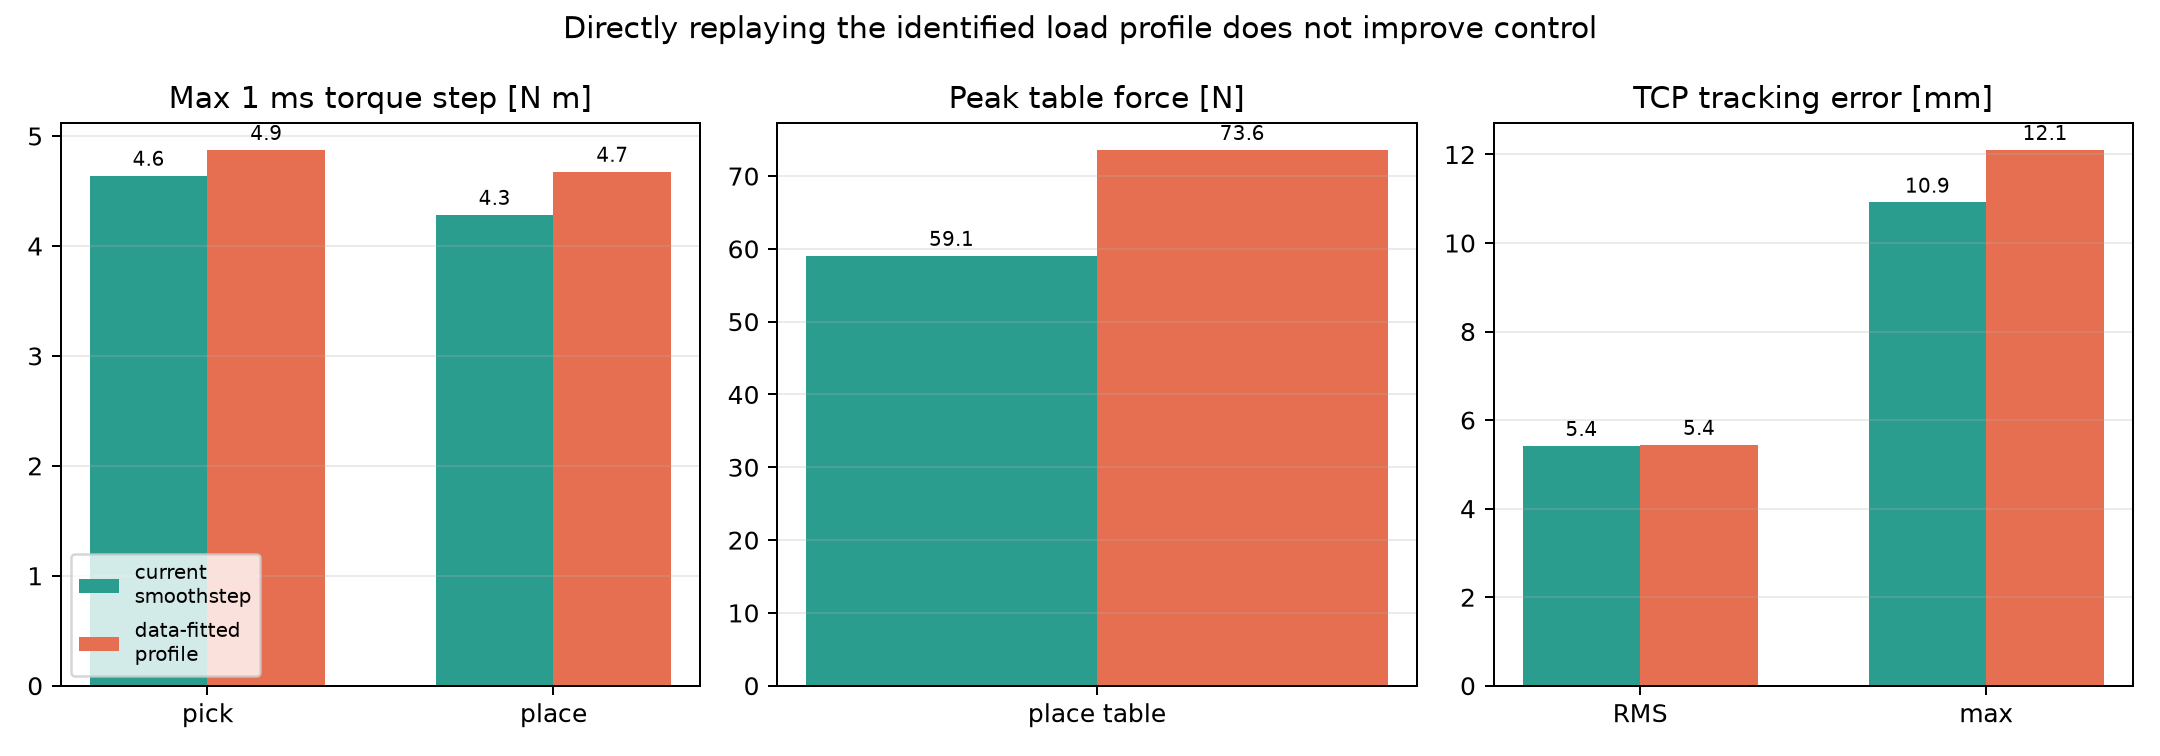

Values plotted in this chart, from the file beside it:
profile, mass_kg, repeat, rms_mm, max_mm, pick_torque_step_Nm, place_torque_step_Nm, table_force_N
current_smoothstep, 2.0, 0, 4.906, 9.997, 3.78, 3.455, 25.26
data_fitted, 2.0, 0, 4.918, 10.65, 3.711, 3.636, 31.54
current_smoothstep, 2.0, 1, 4.906, 9.997, 3.78, 3.455, 25.26
data_fitted, 2.0, 1, 4.918, 10.65, 3.711, 3.636, 31.54
current_smoothstep, 2.0, 2, 4.906, 9.997, 3.78, 3.455, 25.26
data_fitted, 2.0, 2, 4.918, 10.65, 3.711, 3.636, 31.54
current_smoothstep, 2.0, 3, 4.906, 9.997, 3.78, 3.455, 25.26
data_fitted, 2.0, 3, 4.918, 10.65, 3.711, 3.636, 31.54
current_smoothstep, 2.0, 4, 4.906, 9.997, 3.78, 3.455, 25.26
data_fitted, 2.0, 4, 4.918, 10.65, 3.711, 3.636, 31.54
current_smoothstep, 4.0, 0, 5.234, 10.61, 4.216, 3.956, 48.21
data_fitted, 4.0, 0, 5.254, 11.68, 4.635, 4.41, 58.27
current_smoothstep, 4.0, 1, 5.234, 10.61, 4.216, 3.956, 48.21
data_fitted, 4.0, 1, 5.254, 11.68, 4.635, 4.41, 58.27
current_smoothstep, 4.0, 2, 5.234, 10.61, 4.216, 3.956, 48.21
data_fitted, 4.0, 2, 5.254, 11.68, 4.635, 4.41, 58.27
current_smoothstep, 4.0, 3, 5.234, 10.61, 4.216, 3.956, 48.21
data_fitted, 4.0, 3, 5.254, 11.68, 4.635, 4.41, 58.27
current_smoothstep, 4.0, 4, 5.234, 10.61, 4.216, 3.956, 48.21
data_fitted, 4.0, 4, 5.254, 11.68, 4.635, 4.41, 58.27
current_smoothstep, 6.0, 0, 5.584, 11.22, 4.974, 4.662, 70.66
data_fitted, 6.0, 0, 5.612, 12.61, 5.195, 5.231, 86.57
current_smoothstep, 6.0, 1, 5.584, 11.22, 4.974, 4.662, 70.66
data_fitted, 6.0, 1, 5.612, 12.61, 5.195, 5.231, 86.57
current_smoothstep, 6.0, 2, 5.584, 11.22, 4.974, 4.662, 70.66
data_fitted, 6.0, 2, 5.612, 12.61, 5.195, 5.231, 86.57
current_smoothstep, 6.0, 3, 5.584, 11.22, 4.974, 4.662, 70.66
data_fitted, 6.0, 3, 5.612, 12.61, 5.195, 5.231, 86.57
current_smoothstep, 6.0, 4, 5.584, 11.22, 4.974, 4.662, 70.66
data_fitted, 6.0, 4, 5.612, 12.61, 5.195, 5.231, 86.57
current_smoothstep, 8.0, 0, 5.954, 11.84, 5.592, 5.067, 92.12
data_fitted, 8.0, 0, 5.991, 13.49, 5.957, 5.43, 118.1
current_smoothstep, 8.0, 1, 5.954, 11.84, 5.592, 5.067, 92.12
data_fitted, 8.0, 1, 5.991, 13.49, 5.957, 5.43, 118.1
current_smoothstep, 8.0, 2, 5.954, 11.84, 5.592, 5.067, 92.12
data_fitted, 8.0, 2, 5.991, 13.49, 5.957, 5.43, 118.1
current_smoothstep, 8.0, 3, 5.954, 11.84, 5.592, 5.067, 92.12
data_fitted, 8.0, 3, 5.991, 13.49, 5.957, 5.43, 118.1
current_smoothstep, 8.0, 4, 5.954, 11.84, 5.592, 5.067, 92.12
data_fitted, 8.0, 4, 5.991, 13.49, 5.957, 5.43, 118.1
